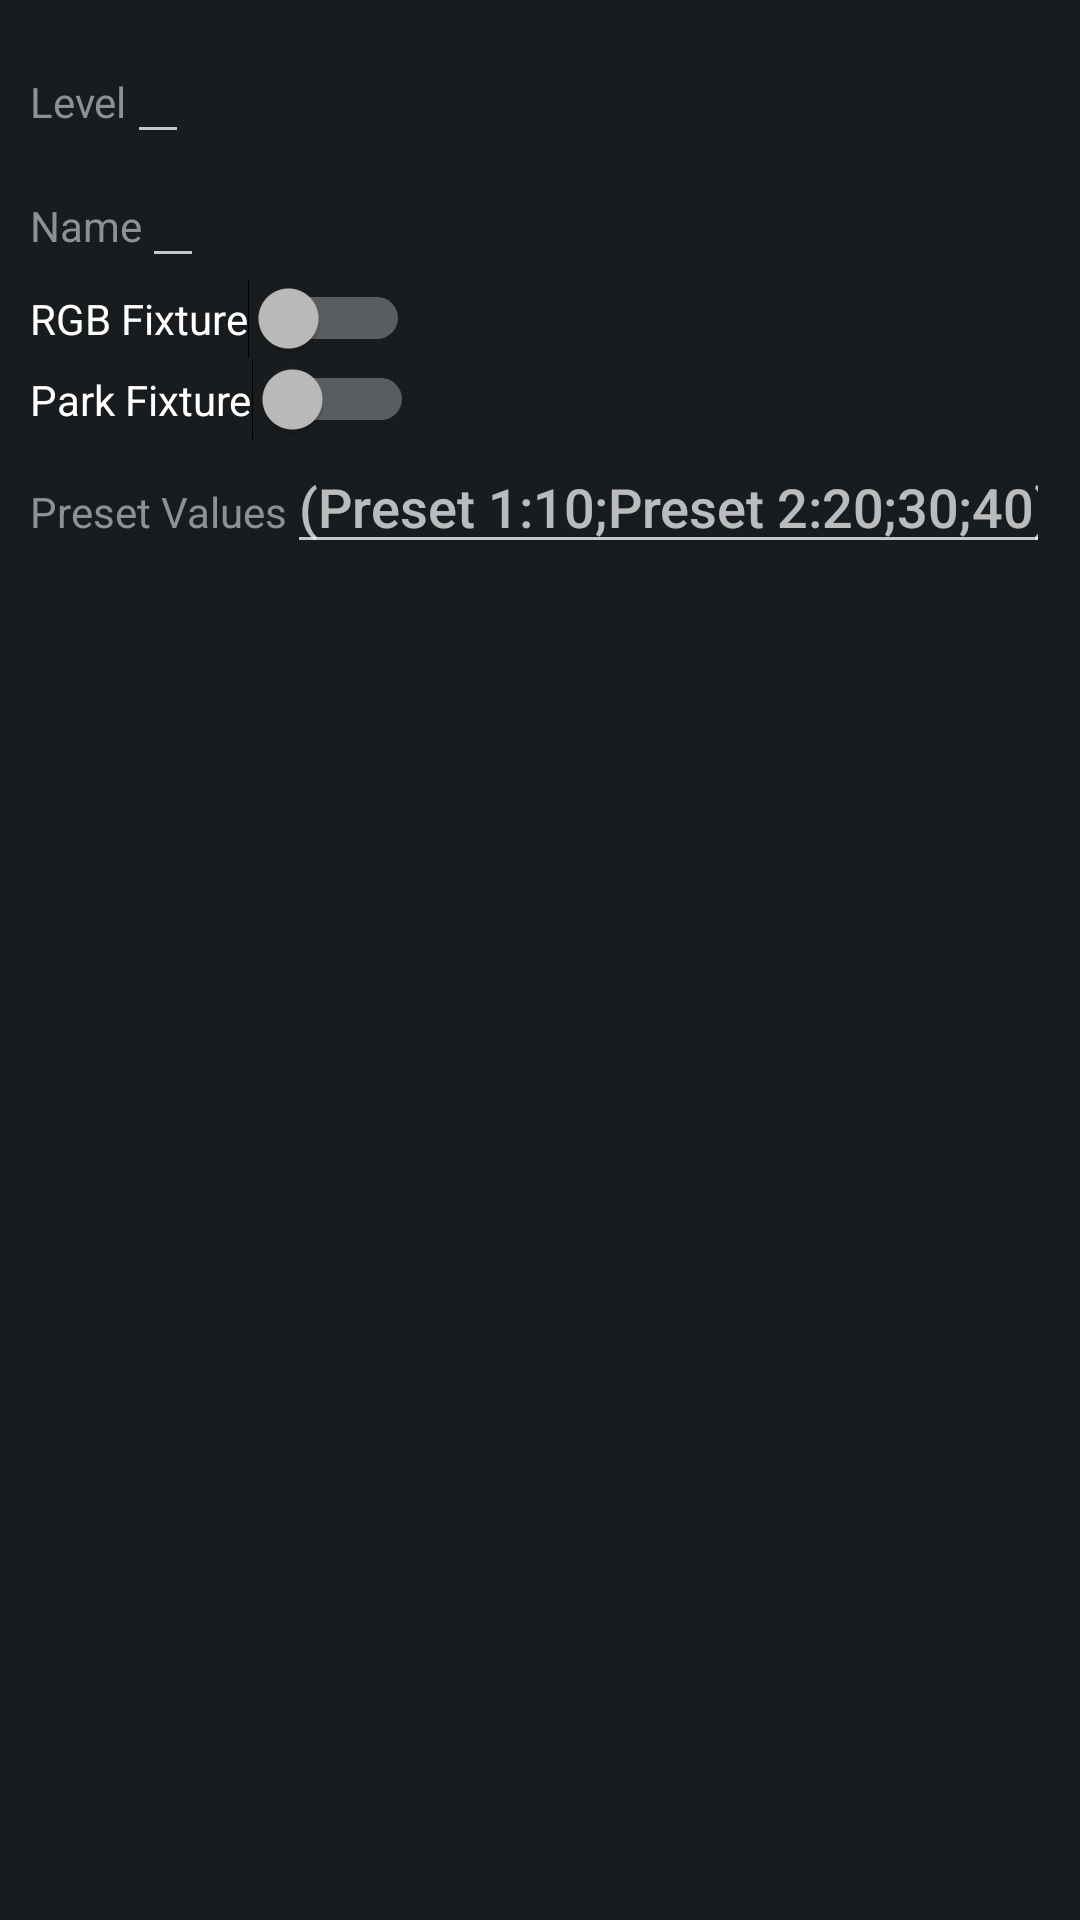

The Android layout XML behind this screen, and the referenced resources:
<!-- AndroidManifest.xml: application theme AppTheme -->
<!-- res/layout/dialog_column.xml -->
<?xml version="1.0" encoding="utf-8"?>
<LinearLayout xmlns:android="http://schemas.android.com/apk/res/android"
    android:id="@+id/layout_root"
    android:layout_width="match_parent"
    android:layout_height="match_parent"
    android:orientation="vertical"
    android:padding="10dp" >

    

    <LinearLayout
        android:layout_width="match_parent"
        android:layout_height="wrap_content"
        android:orientation="horizontal" >

        <TextView
            android:layout_width="wrap_content"
            android:layout_height="wrap_content"
            android:text="@string/editLevel"/>

        <EditText
            android:id="@+id/editColumnLevel"
            android:layout_width="wrap_content"
            android:layout_height="wrap_content"
            android:inputType="number"
            android:maxLength="3">
        </EditText>
    </LinearLayout>
    
    
    <LinearLayout
        android:layout_width="match_parent"
        android:layout_height="wrap_content"
        android:orientation="horizontal" >

        <TextView
            android:layout_width="wrap_content"
            android:layout_height="wrap_content"
            android:text="@string/editName"/>

        <EditText
            android:id="@+id/editColumnName"
            android:layout_width="wrap_content"
            android:layout_height="wrap_content"
            android:inputType="textCapWords"
            android:maxLength="30">
        </EditText>
    </LinearLayout>

    <Switch
        android:layout_width="wrap_content"
        android:layout_height="wrap_content"
        android:text="@string/edit_fixture_rgb"
        android:id="@+id/fixture_rgb" />

    <Switch
        android:layout_width="wrap_content"
        android:layout_height="wrap_content"
        android:text="@string/channel_park"
        android:id="@+id/fixture_park" />

    <LinearLayout
        android:layout_width="match_parent"
        android:layout_height="wrap_content"
        android:orientation="horizontal" >

        <TextView
            android:layout_width="wrap_content"
            android:layout_height="wrap_content"
            android:text="@string/editValuePresets" />

        <EditText
            android:id="@+id/editValuePresets"
            android:layout_width="wrap_content"
            android:layout_height="wrap_content"
            android:inputType="textCapWords"
            android:hint="@string/textValuePresets"
            android:maxLength="1024" />
    </LinearLayout>

</LinearLayout>
<!-- resources referenced by this layout -->
<resources>
  <string name="channel_park">Park Fixture</string>
  <string name="editLevel">Level</string>
  <string name="editName">Name</string>
  <string name="editValuePresets">Preset Values</string>
  <string name="edit_fixture_rgb">RGB Fixture</string>
  <string name="textValuePresets">(Preset 1:10;Preset 2:20;30;40)</string>
  <style name="AppTheme" parent="android:Theme.DeviceDefault">
          
      </style>
</resources>
